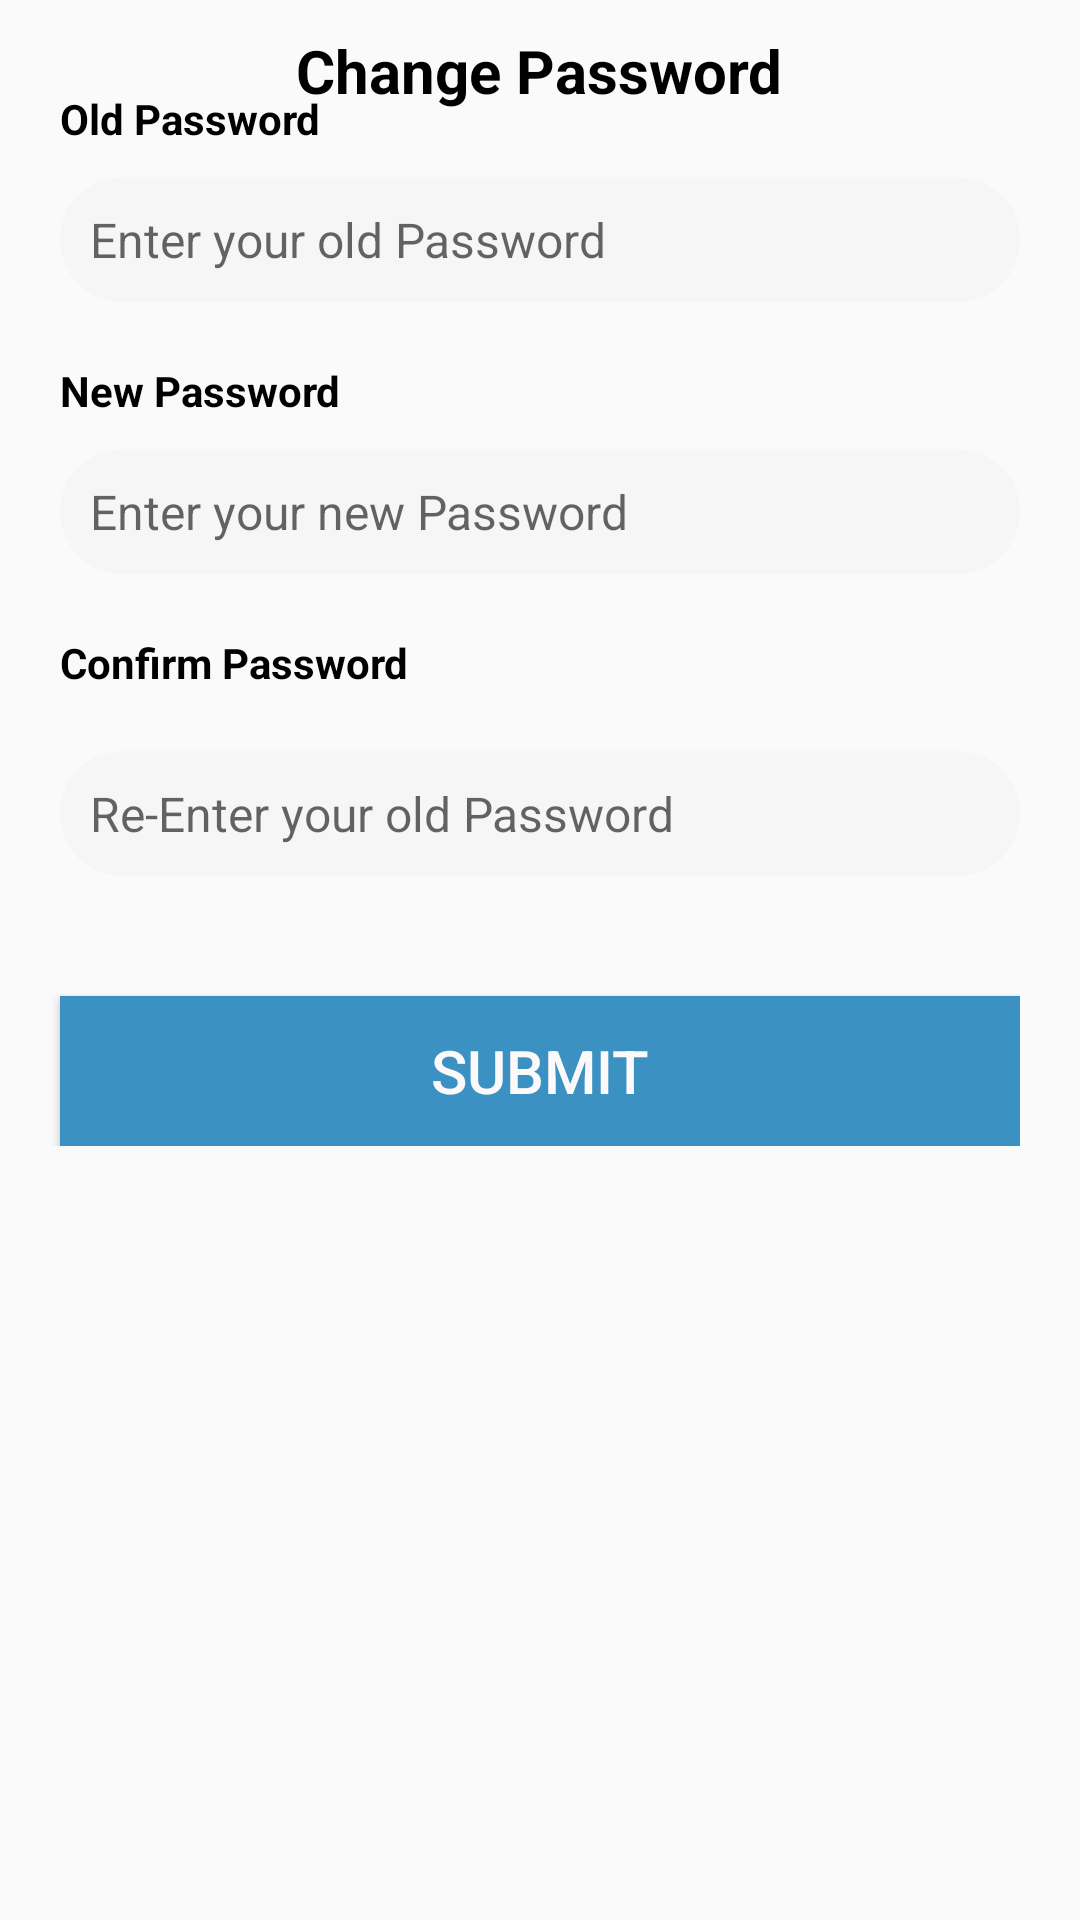

Produce the Android XML layout that renders to this screen, including the resource entries it uses.
<!-- AndroidManifest.xml: application theme Theme.MyApplication -->
<!-- res/layout/fragment_change_password.xml -->
<?xml version="1.0" encoding="utf-8"?>
<RelativeLayout xmlns:android="http://schemas.android.com/apk/res/android"
    xmlns:tools="http://schemas.android.com/tools"
    android:layout_width="match_parent"
    android:layout_height="match_parent"
    tools:context=".ChangePassFragment">


    <ImageView
        android:id="@+id/back"
        android:layout_width="wrap_content"
        android:layout_height="wrap_content"
        android:src="@drawable/baseline_keyboard_backspace_24"
        android:layout_marginTop="10dp"
        android:layout_marginLeft="20dp"
        android:layout_alignParentTop="true"
        />
    <TextView
        android:id="@+id/change_frag_tittle"
        android:layout_width="wrap_content"
        android:layout_height="wrap_content"
        android:text="Change Password"
        android:layout_marginTop="10dp"
        android:textStyle="bold"
        android:textSize="20sp"
        android:textColor="@color/black"
        android:layout_alignParentTop="true"
        android:layout_centerHorizontal="true"
        />
<LinearLayout
    android:layout_width="match_parent"
    android:layout_height="wrap_content"
    android:orientation="vertical"
    android:layout_below="@id/back"
android:paddingEnd="20dp"
    >
<TextView
    android:layout_width="wrap_content"
    android:layout_height="match_parent"
    android:text="Old Password"
    android:layout_marginLeft="20dp"
    android:textStyle="bold"
    android:layout_marginTop="20dp"
    android:textColor="@color/black"

    />
    <EditText
        android:id="@+id/search_edit"
        android:layout_width="match_parent"
        android:layout_height="wrap_content"
        android:layout_below="@+id/message_tittle"
        android:layout_centerHorizontal="true"
        android:layout_marginTop="10dp"
        android:background="@drawable/gray_search_button_shape"
        android:hint="Enter your old Password"
        android:padding="10dp"
        android:layout_marginLeft="20dp"
        android:inputType="textPassword"
        android:textSize="16sp" />
    <TextView
        android:layout_width="wrap_content"
        android:layout_height="match_parent"
        android:text="New Password"
        android:layout_marginLeft="20dp"
        android:layout_marginTop="20dp"
        android:textStyle="bold"
        android:textColor="@color/black"
        />
    <EditText
        android:id="@+id/search_edit"
        android:layout_width="match_parent"
        android:layout_height="wrap_content"
        android:layout_below="@+id/message_tittle"
        android:layout_centerHorizontal="true"
        android:layout_marginTop="10dp"
        android:background="@drawable/gray_search_button_shape"
        android:hint="Enter your new Password"
        android:padding="10dp"
        android:layout_marginLeft="20dp"
        android:inputType="textPassword"
        android:textSize="16sp"

        />
    <TextView
        android:layout_width="wrap_content"
        android:layout_height="match_parent"
        android:text="Confirm Password"
        android:layout_marginLeft="20dp"
        android:layout_marginTop="20dp"
        android:textStyle="bold"
        android:textColor="@color/black"
        />
    <EditText
        android:id="@+id/search_edit"
        android:layout_width="match_parent"
        android:layout_height="wrap_content"
        android:layout_below="@+id/message_tittle"
        android:layout_centerHorizontal="true"
        android:layout_marginTop="20dp"
        android:background="@drawable/gray_search_button_shape"
        android:hint="Re-Enter your old Password"
        android:padding="10dp"
        android:inputType="textPassword"
        android:layout_marginLeft="20dp"

        android:textSize="16sp" />
    <Button
        android:id="@+id/bt"

        android:padding="10dp"
        android:layout_marginLeft="20dp"

        android:layout_centerHorizontal="true"

        android:background="@color/skyText"
        android:layout_width="match_parent"
        android:layout_height="50dp"

android:layout_marginTop="40dp"
        android:textColor="#FBF9F9"
        android:textSize="20sp"
        android:text="Submit" />
</LinearLayout>
</RelativeLayout>
<!-- resources referenced by this layout -->
<resources>
  <color name="black">#FF000000</color>
  <color name="skyText">#3c91c3</color>
  <!-- drawable gray_search_button_shape (drawable) -->
  <shape xmlns:android="http://schemas.android.com/apk/res/android"
      android:shape="rectangle">
      <solid android:color="#f6f6f6" />
      <corners android:radius="25dp" />
      <stroke android:width="0dp" android:color="#bfbfbf" />
  </shape>
  <style name="Theme.MyApplication" parent="Theme.AppCompat.Light.NoActionBar">
          
          <item name="colorPrimary">@color/purple_500</item>
          <item name="colorPrimaryVariant">@color/skytransparent</item>
          <item name="colorOnPrimary">@color/white</item>
          
          <item name="colorSecondary">@color/teal_200</item>
          <item name="colorSecondaryVariant">@color/teal_700</item>
          <item name="colorOnSecondary">@color/black</item>
          
          <item name="android:statusBarColor" tools:targetApi="21">?attr/colorPrimaryVariant</item>
          
      </style>
  <color name="purple_500">#FF6200EE</color>
  <color name="skytransparent">#E23787C8</color>
  <color name="white">#FFFFFFFF</color>
  <color name="teal_200">#FF03DAC5</color>
  <color name="teal_700">#FF018786</color>
</resources>
